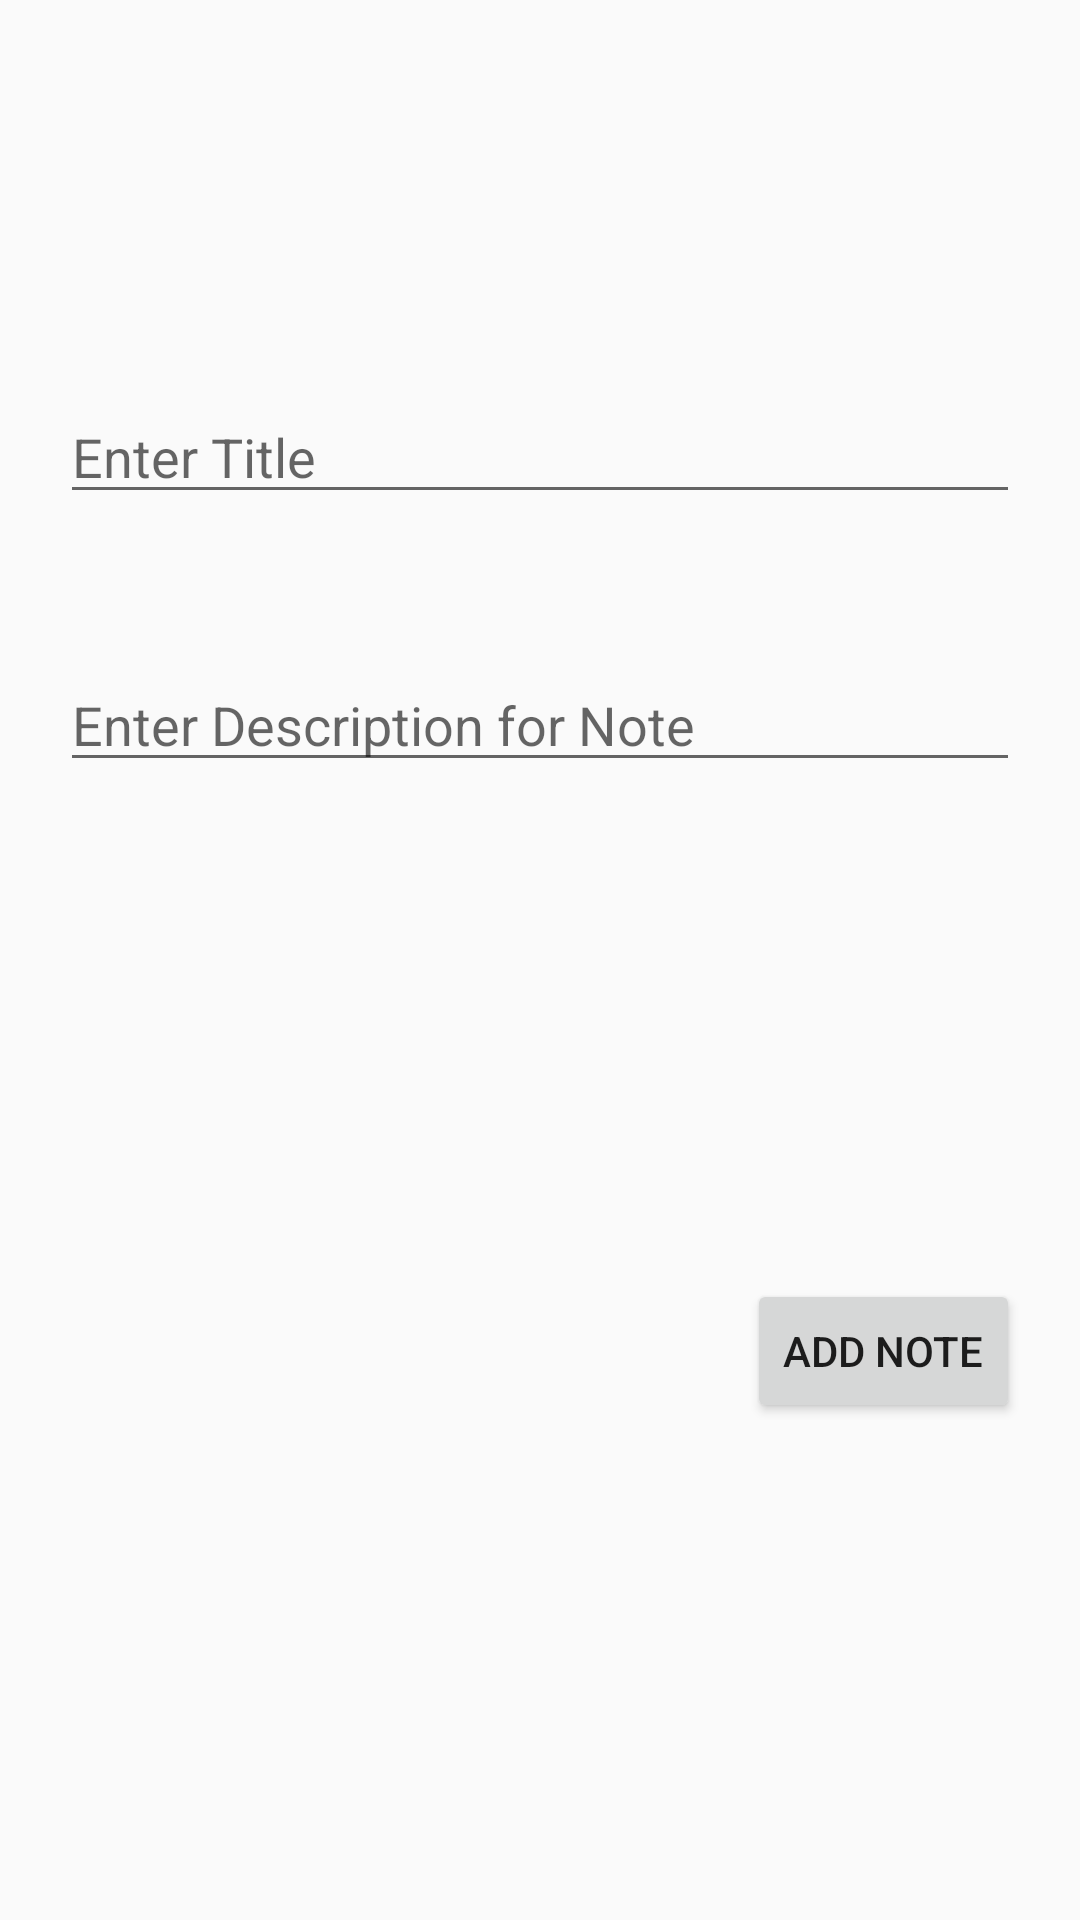

Android layout source for this screen:
<!-- AndroidManifest.xml: application theme Theme.FindMyAge -->
<!-- res/layout/add_note.xml -->
<?xml version="1.0" encoding="utf-8"?>
<androidx.constraintlayout.widget.ConstraintLayout xmlns:android="http://schemas.android.com/apk/res/android"
    xmlns:app="http://schemas.android.com/apk/res-auto"
    android:layout_width="match_parent"
    android:layout_height="match_parent"
    android:onClick="onAddButtonPress">

    <EditText
        android:id="@+id/etTitle"
        android:layout_width="match_parent"
        android:layout_height="wrap_content"
        android:layout_marginStart="20dp"
        android:layout_marginTop="130dp"
        android:layout_marginEnd="20dp"
        android:ems="10"
        android:hint="Enter Title"
        android:inputType="textPersonName"
        app:layout_constraintEnd_toEndOf="parent"
        app:layout_constraintStart_toStartOf="parent"
        app:layout_constraintTop_toTopOf="parent" />

    <EditText
        android:id="@+id/etDescription"
        android:layout_width="match_parent"
        android:layout_height="wrap_content"
        android:layout_marginStart="20dp"
        android:layout_marginTop="48dp"
        android:layout_marginEnd="20dp"
        android:ems="10"
        android:gravity="start|top"
        android:hint="Enter Description for Note"
        android:inputType="textMultiLine"
        app:layout_constraintEnd_toEndOf="parent"
        app:layout_constraintStart_toStartOf="parent"
        app:layout_constraintTop_toBottomOf="@+id/etTitle" />

    <Button
        android:id="@+id/btnAddNote"
        android:layout_width="wrap_content"
        android:layout_height="wrap_content"
        android:layout_marginEnd="20dp"
        android:onClick="onAddButtonPress"
        android:text="Add Note"
        app:layout_constraintBottom_toBottomOf="parent"
        app:layout_constraintEnd_toEndOf="parent"
        app:layout_constraintTop_toBottomOf="@+id/etDescription" />
</androidx.constraintlayout.widget.ConstraintLayout>
<!-- resources referenced by this layout -->
<resources>
  <style name="Theme.FindMyAge" parent="Theme.AppCompat.DayNight.DarkActionBar">
          
          <item name="colorPrimary">@color/purple_500</item>
          <item name="colorPrimaryVariant">@color/purple_700</item>
          <item name="colorOnPrimary">@color/white</item>
          
          <item name="colorSecondary">@color/teal_200</item>
          <item name="colorSecondaryVariant">@color/teal_700</item>
          <item name="colorOnSecondary">@color/black</item>
          
          <item name="android:statusBarColor" tools:targetApi="l">?attr/colorPrimaryVariant</item>
          
      </style>
  <!-- not gathered from this repository: default colours our renderer supplied (Android Studio template values) -->
  <color name="purple_500">#FF6200EE</color>
  <color name="purple_700">#FF3700B3</color>
  <color name="teal_200">#FF03DAC5</color>
  <color name="teal_700">#FF018786</color>
  <color name="black">#FF000000</color>
  <color name="white">#FFFFFFFF</color>
</resources>
